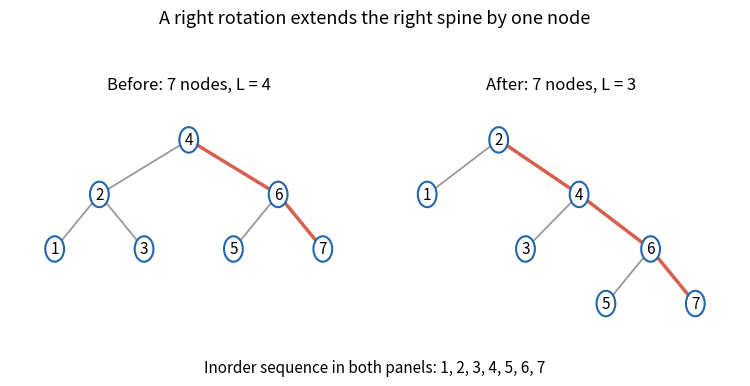

Reproduce this figure in Python. (Note: this script raises an exception after producing the figure.)
from pathlib import Path
import matplotlib
matplotlib.use('Agg')
import matplotlib.pyplot as plt
from matplotlib.patches import Circle
before={4:(2,1),2:(1,.55),6:(3,.55),1:(.5,.1),3:(1.5,.1),5:(2.5,.1),7:(3.5,.1)}
after={2:(1.3,1),1:(.5,.55),4:(2.2,.55),3:(1.6,.1),6:(3,.1),5:(2.5,-.35),7:(3.5,-.35)}
e0=[(4,2),(4,6),(2,1),(2,3),(6,5),(6,7)]
e1=[(2,1),(2,4),(4,3),(4,6),(6,5),(6,7)]
assert len(e0)==len(e1)==6
fig,axes=plt.subplots(1,2,figsize=(7.6,3.8),dpi=100,facecolor='white')
for ax,pos,edges,spine,title in [(axes[0],before,e0,{(4,6),(6,7)},'Before: 7 nodes, L = 4'),(axes[1],after,e1,{(2,4),(4,6),(6,7)},'After: 7 nodes, L = 3')]:
 ax.set_facecolor('white');ax.set_xlim(0,4);ax.set_ylim(-.65,1.35);ax.axis('off');ax.set_title(title,fontsize=12)
 for a,b in edges:
  x0,y0=pos[a];x1,y1=pos[b];ax.plot([x0,x1],[y0,y1],color='#d6604d' if (a,b) in spine else '#999999',lw=2.5 if (a,b) in spine else 1.3,zorder=1)
 for v,(x,y) in pos.items():
  ax.add_patch(Circle((x,y),.105,facecolor='white',edgecolor='#2166ac',lw=1.5,zorder=2));ax.text(x,y,str(v),ha='center',va='center',fontsize=11,zorder=3)
fig.suptitle('A right rotation extends the right spine by one node',fontsize=13,y=.99)
fig.text(.5,.035,'Inorder sequence in both panels: 1, 2, 3, 4, 5, 6, 7',ha='center',fontsize=11)
fig.tight_layout(rect=(0,.08,1,.94));fig.savefig(Path.cwd()/(Path(__file__).stem+'.png'),facecolor='white',transparent=False)
